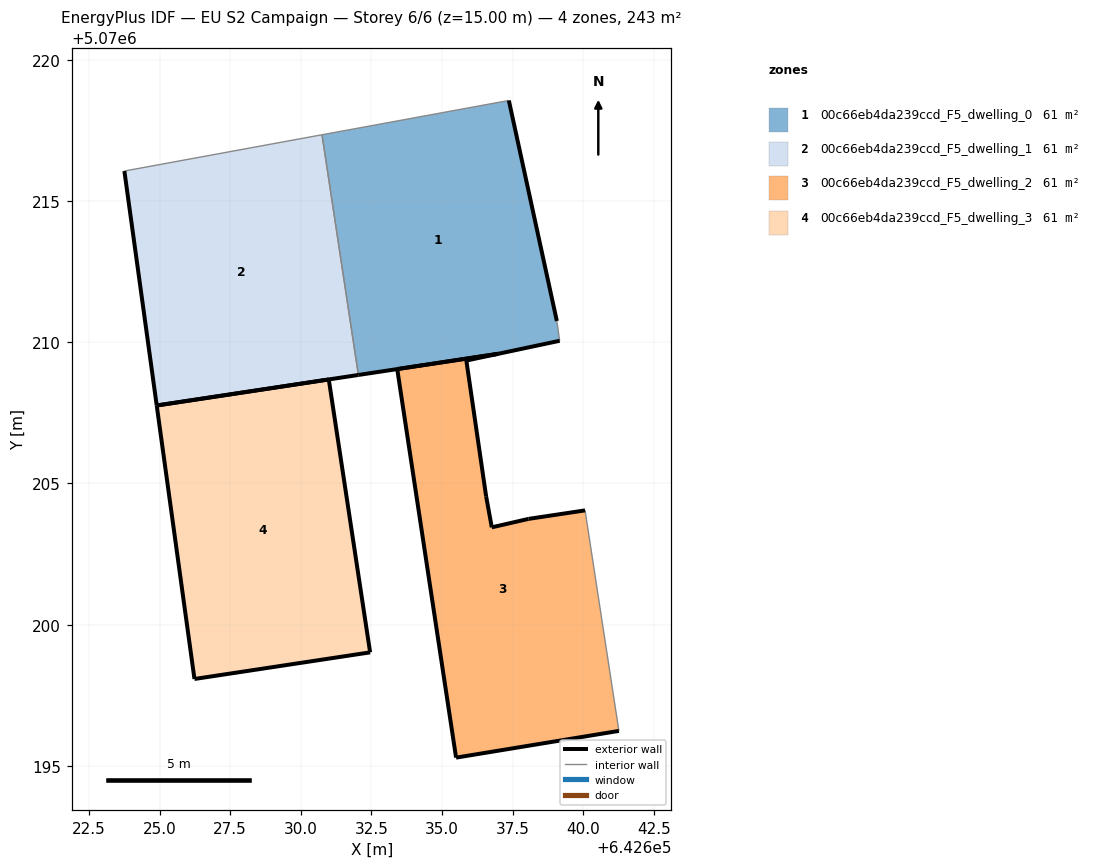
=== STOREY PLAN SPEC (per zone: floor XY polygon, exterior-wall plan segments, windows/doors) ===
zone 1: 00c66eb4da239ccd_F5_dwelling_0  (60.8 m²)
  floor: (642639.16, 5070210.05) (642639.06, 5070210.75) (642637.36, 5070218.56) (642630.75, 5070217.34) (642632.04, 5070208.84) (642636.99, 5070209.59)
  exterior wall: (642639.16, 5070210.05) – (642636.99, 5070209.59)  [2.2 m]
  exterior wall: (642636.99, 5070209.59) – (642632.04, 5070208.84)  [5.0 m]
  exterior wall: (642637.36, 5070218.56) – (642639.06, 5070210.75)  [8.0 m]
  interior walls: 3
zone 2: 00c66eb4da239ccd_F5_dwelling_1  (60.8 m²)
  floor: (642632.04, 5070208.84) (642630.75, 5070217.34) (642623.75, 5070216.06) (642624.90, 5070207.76)
  exterior wall: (642632.04, 5070208.84) – (642624.90, 5070207.76)  [7.2 m]
  exterior wall: (642624.90, 5070207.76) – (642623.76, 5070216.06)  [8.4 m]
  interior walls: 2
zone 3: 00c66eb4da239ccd_F5_dwelling_2  (60.8 m²)
  floor: (642641.26, 5070196.24) (642640.06, 5070204.05) (642638.06, 5070203.75) (642636.76, 5070203.45) (642636.56, 5070204.55) (642635.86, 5070209.35) (642636.99, 5070209.59) (642633.41, 5070209.05) (642635.50, 5070195.29)
  exterior wall: (642635.86, 5070209.35) – (642636.56, 5070204.55)  [4.9 m]
  exterior wall: (642636.56, 5070204.55) – (642636.76, 5070203.45)  [1.1 m]
  exterior wall: (642636.76, 5070203.45) – (642638.06, 5070203.75)  [1.3 m]
  exterior wall: (642638.06, 5070203.75) – (642640.06, 5070204.05)  [2.0 m]
  exterior wall: (642641.26, 5070196.24) – (642635.50, 5070195.29)  [5.8 m]
  exterior wall: (642635.50, 5070195.29) – (642633.41, 5070209.05)  [13.9 m]
  exterior wall: (642633.41, 5070209.05) – (642636.99, 5070209.59)  [3.6 m]
  exterior wall: (642636.99, 5070209.59) – (642635.86, 5070209.35)  [1.2 m]
  interior walls: 1
zone 4: 00c66eb4da239ccd_F5_dwelling_3  (60.8 m²)
  floor: (642632.45, 5070199.02) (642630.99, 5070208.68) (642624.90, 5070207.76) (642626.24, 5070198.08)
  exterior wall: (642632.45, 5070199.02) – (642626.24, 5070198.08)  [6.3 m]
  exterior wall: (642626.24, 5070198.08) – (642624.90, 5070207.76)  [9.8 m]
  exterior wall: (642624.90, 5070207.76) – (642630.99, 5070208.68)  [6.2 m]
  exterior wall: (642630.99, 5070208.68) – (642632.45, 5070199.02)  [9.8 m]

=== DERIVED (storey summary) ===
Building: EU S2 Campaign
Storey: 6 of 6  (floor level z = 15.00 m)
Storey gross floor area: 243.3 m²
Zones on this storey: 4
  - 00c66eb4da239ccd_F5_dwelling_0: floor 60.8 m²; exterior wall 15.2 m (45.7 m²); WWR 0.0%
  - 00c66eb4da239ccd_F5_dwelling_1: floor 60.8 m²; exterior wall 15.6 m (46.8 m²); WWR 0.0%
  - 00c66eb4da239ccd_F5_dwelling_2: floor 60.8 m²; exterior wall 33.9 m (101.6 m²); WWR 0.0%
  - 00c66eb4da239ccd_F5_dwelling_3: floor 60.8 m²; exterior wall 32.0 m (96.0 m²); WWR 0.0%
Zone adjacency (shared interzone walls):
  - 00c66eb4da239ccd_F5_dwelling_0 ↔ 00c66eb4da239ccd_F5_dwelling_1